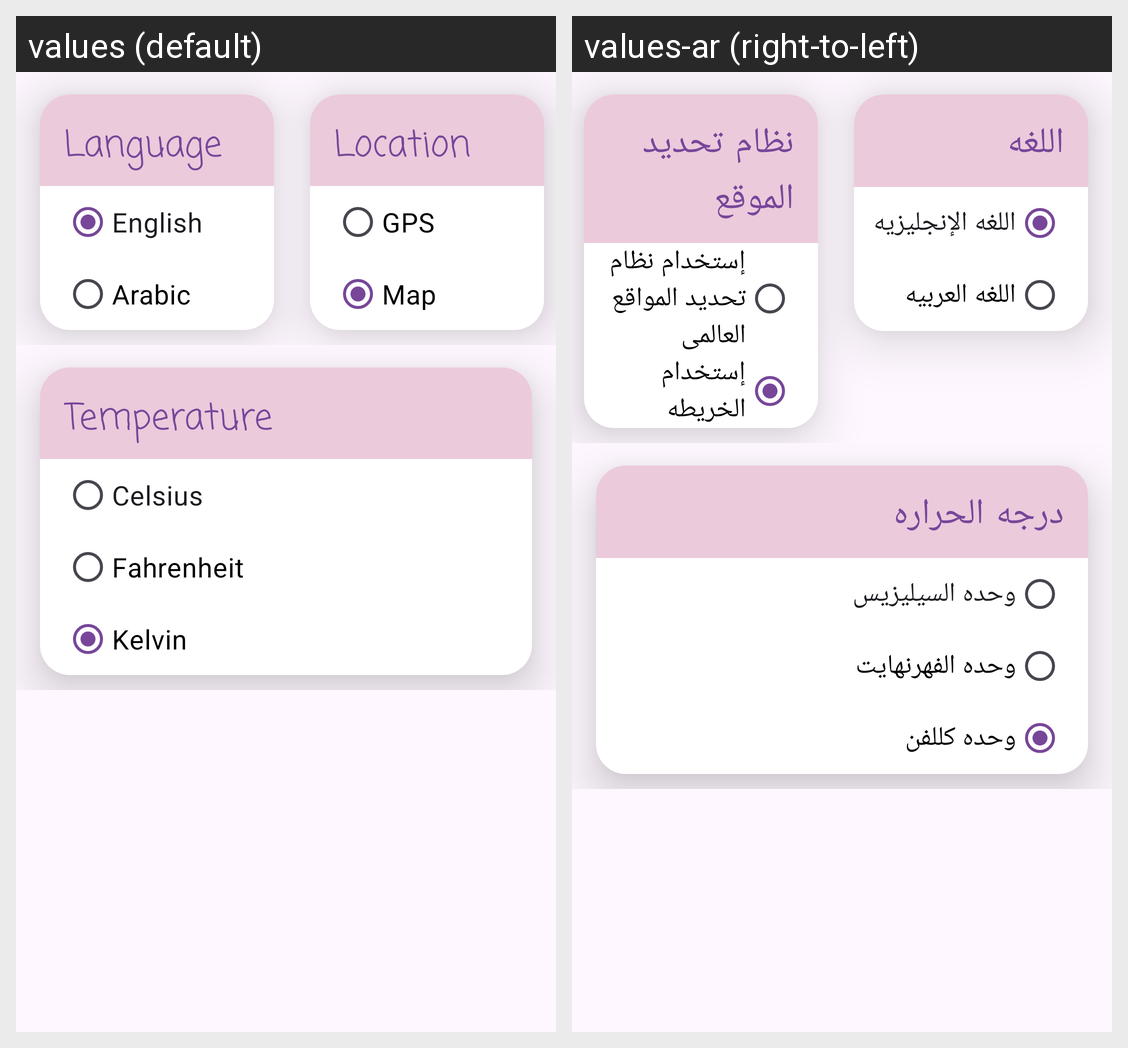

Strings drawn on this Android screen and how each of the app's shown locales translates them:
Android screen res/layout/fragment_setting.xml rendered under 2 locales, left to right: values (default), values-ar (right-to-left). Device: Nexus 5 (rendered at 1080×1920; each locale shown at half size, 540×960, under a caption strip naming it); theme Theme.WeatherApp.
Strings drawn on this screen, with the default value and each locale's value (text and hints the layout hard-codes, and strings that could not be matched under every locale, appear in the picture but are not listed):

langauge
  values: Language
  values-ar: اللغه

english
  values: English
  values-ar: اللغه الإنجليزيه

arabic
  values: Arabic
  values-ar: اللغه العربيه

location
  values: Location
  values-ar: نظام تحديد الموقع

gps
  values: GPS
  values-ar: إستخدام نظام تحديد المواقع العالمى

map
  values: Map
  values-ar: إستخدام الخريطه

temperature
  values: Temperature
  values-ar: درجه الحراره

celsius
  values: Celsius
  values-ar: وحده السيليزيس

fahrenheit
  values: Fahrenheit
  values-ar: وحده الفهرنهايت

kelvin
  values: Kelvin
  values-ar: وحده كللفن
